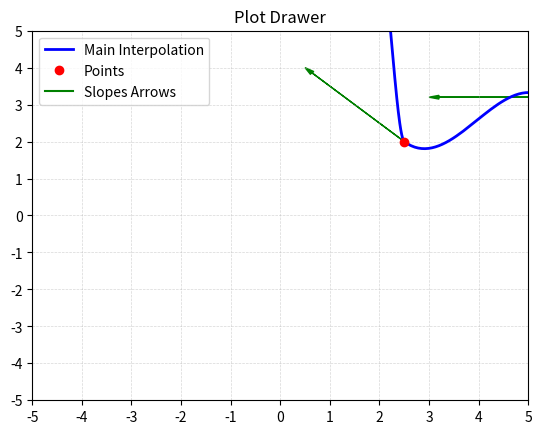

Write Python code to recreate this figure.
import matplotlib.pyplot as plt

# Placeholder
points = [
    [4, 9.6],
    [8.6, 8],
    [8.2, 4.6],
    [9.4, 5.4],
    [8, 3.2],
    [6, 2],
    [2.5, 2],
    [2, 7],
    [6, 7],
    [4, 9.6]
]

slopes = [
    [3, -0.1],
    [-3, -3.5],
    [2.5, -0.5],
    [0.4, -3],
    [-5, 0],
    [1, -3],
    [-2, 2],
    [2, 1.5],
    [-0.4, 1],
    [3, -0.1]
]

centerPoint = [0, 0]

precision = 50

intervalLength = 10

def PolynomeHermite(x1, x2, x1p, x2p, theta, interpolateAbscissas):
    phi1 = (theta - 1)**2 * (2 * theta + 1)
    phi2 = theta**2 * (-2 * theta + 3)
    phi3 = theta * (theta - 1)**2
    phi4 = theta**2 * (theta - 1)
    if interpolateAbscissas:
        return [phi1 * x1[j] + phi2 * x2[j] + phi3 * x1p[j] + phi4 * x2p[j] for j in range(len(x1))]
    else:
        pointY = phi1 * x1[1] + phi2 * x2[1] + phi3 * (x1p[1]/x1p[0]) * (x2[0] - x1[0]) + phi4 * (x2p[1]/x2p[0]) * (x2[0] - x1[0])
        return pointY

def InterpolationHermite(points, slopes, nbPoints, interpolateAbscissas):
    interpolatedPoints = []
    n = len(points)
    
    for i in range(n - 1):
        x1, x2 = points[i], points[i + 1]
        x1p, x2p = slopes[i], slopes[i + 1]

        for j in range(nbPoints):
            t = j / precision
            if interpolateAbscissas:
                point = PolynomeHermite(x1, x2, x1p, x2p, t, interpolateAbscissas)
                interpolatedPoints.append(point)
            else:
                point = []
                point.append((j * ((x2[0] - x1[0]) / precision)) + x1[0])
                point.append(PolynomeHermite(x1, x2, x1p, x2p, t, interpolateAbscissas)) 
                interpolatedPoints.append(point)
        
    return interpolatedPoints

def DrawPlot(points, slopes, precision, drawPoints, drawSlopes, drawCenteredReplica, center, intervalLength, interpolateAbscissas):

    # Init
    centerX, centerY = center
    intervalLength = intervalLength * 0.5
    interpolations = InterpolationHermite(points, slopes, precision, interpolateAbscissas)
    fig, ax = plt.subplots()

    # Interpolation
    ix, iy = zip(*interpolations)
    ax.plot(ix, iy, '-', label='Main Interpolation', color='blue', linewidth=2)
    
    # Points
    if drawPoints:
        ox, oy = zip(*points)
        ax.plot(ox, oy, 'o', label='Points', color='red')

    # Arrows
    if drawSlopes:
        for (x, y), (dx, dy) in zip(points, slopes):
            ax.arrow(x, y, dx, dy, head_width=0.1, head_length=0.2, fc='green', ec='green', length_includes_head=True)
        ax.plot(0, 0, '-', label='Slopes Arrows', color='green')

    # Centered Replica
    if drawCenteredReplica:
        shiftX = centerX - sum(ix) / len(ix)
        shiftY = centerY - sum(iy) / len(iy)
        
        ixShifted = [x + shiftX for x in ix]
        iyShifted = [y + shiftY for y in iy]
        ax.plot(ixShifted, iyShifted, '-', label='Centered Interpolation', color='orange', linewidth=2)
    
    ax.set_xlim(centerX - intervalLength, centerX + intervalLength)
    ax.set_ylim(centerY - intervalLength, centerY + intervalLength)
    
    # Major Grid
    ax.grid(which='both', linestyle='--', linewidth=0.5, alpha=0.5)
    ax.grid(which='major', linestyle='--', linewidth=0.5, alpha=0.5)
    
    # Minor Grid
    ax.set_xticks([i for i in range(int(centerX - intervalLength), int(centerX + intervalLength) + 1, 1)])
    ax.set_yticks([i for i in range(int(centerY - intervalLength), int(centerY + intervalLength) + 1, 1)])
    
    ax.set_title('Plot Drawer')
    ax.legend()
    plt.show()

DrawPlot(points, slopes, precision, True, True, False, centerPoint, intervalLength, False)
